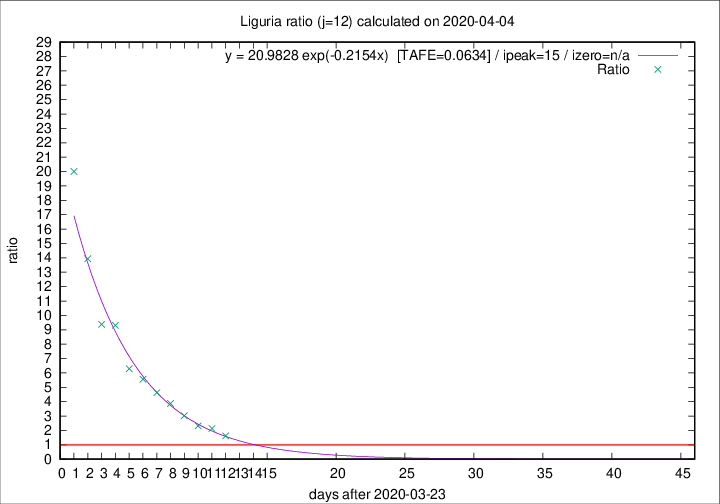

Source data for this figure (header and first rows):
2020-04-04, 23, 542, 330, 204, 1.6176
2020-04-03, 31, 519, 348, 163, 2.135
2020-04-02, 28, 488, 336, 145, 2.317
2020-04-01, 32, 460, 341, 113, 3.018
2020-03-31, 31, 428, 337, 87, 3.874
2020-03-30, 20, 397, 324, 70, 4.629
2020-03-29, 19, 377, 317, 57, 5.561
2020-03-28, 27, 358, 308, 49, 6.286
2020-03-27, 51, 331, 298, 32, 9.312
2020-03-26, 26, 280, 253, 27, 9.37
2020-03-25, 23, 254, 237, 17, 13.94
2020-03-24, 19, 231, 220, 11, 20
